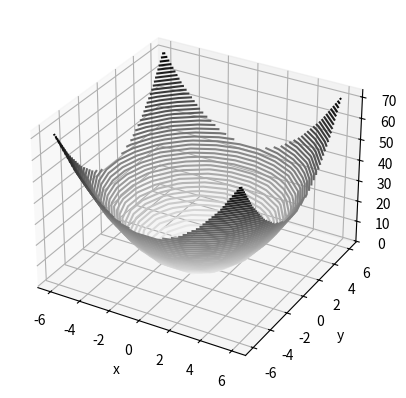

Source code (Python): (Note: this script raises an exception after producing the figure.)
#!/usr/bin/env python
# coding: utf-8

# # Gradient Descent

# In[1]:


import math
import numpy as np
import random
import matplotlib.pyplot as plt
from mpl_toolkits import mplot3d
get_ipython().run_line_magic('matplotlib', 'inline')


# ## Sum of squares

# In[2]:


def sum_of_squares(v):
    """computes the sum of squared elements in v"""
    return sum(v_i ** 2 for v_i in v)


# Here's what the sum of squares function looks like in a nifty 3D plot. It's easy to guess that its global minimum is at the origin.

# In[3]:


n=10
X = np.linspace(-6, 6, num=n)
Y = np.linspace(-6, 6, num=n)
U, V = np.meshgrid(X, Y)


# In[4]:


Z = sum_of_squares((U,V))


# In[5]:


fig = plt.figure()
ax = plt.axes(projection='3d')
ax.contour3D(X, Y, Z, 50, cmap='binary')
ax.set_xlabel('x')
ax.set_ylabel('y')
ax.set_zlabel('z')


# ## Estimating the gradient

# In[6]:


def partial_difference_quotient(f, v, i, epsilon=0.00001):
    """
    estimate partial derivative with respect to v_i of a function f at v
    """
    v0 = [(v_j-epsilon) if j==i else v_j for j, v_j in enumerate(v)]
    v1 = [(v_j+epsilon) if j==i else v_j for j, v_j in enumerate(v)]
    return (f(v1) - f(v0)) / (2*epsilon)


# In[7]:


def estimate_gradient(f, v, epsilon=0.00001):
    return [partial_difference_quotient(f, v, i, epsilon) for i, _ in enumerate(v)]


# In[8]:


estimate_gradient(sum_of_squares, (0.3, 0.3))


# As expected, the negative of the gradient points down hill towards the origin. The sides of the bowl get quickly steeper and thus the gradient larger as you get further away from the minimum.

# In[9]:


plt.quiver(X, Y,
           -partial_difference_quotient(sum_of_squares, (U,V), 0),
           -partial_difference_quotient(sum_of_squares, (U,V), 1))
plt.show()


# ## Gradient descent

# Find the minimum by following the gradient.

# In[10]:


def step(v, direction, step_size):
    """
    move step_size in the direction from v
    """
    return [v_i + step_size * direction_i for v_i, direction_i in zip(v, direction)]


# In[11]:


def distance(v, w):
    return math.sqrt(sum((vi-wi)**2 for vi, wi in zip(v,w)))


# In[12]:


tolerance = 0.0000001


# In[13]:


v = [random.randint(-10,10) for i in range(3)]


# In[14]:


print(v)


# In[15]:


err = []
while True:
    err.append(sum_of_squares(v))
    gradient = estimate_gradient(sum_of_squares, v)
    next_v = step(v, gradient, -0.001)
    if distance(next_v, v) < tolerance:
        break
    v = next_v


# Hey, we found zero... well, pretty close.

# In[16]:


v


# In[17]:


plt.plot(err)
plt.title('Finding the minimum by gradient descent')
plt.grid(True)
plt.show()


# ## Turning that into a function

# In[18]:


def safe(f):
    """
    return a new function that's the same as f, except that it outputs
    infinity whenever f produces an error
    """
    def safe_f(*args, **kwargs):
        try:
            return f(*args, **kwargs)
        except:
            return float('inf')
    return safe_f


# In[19]:


def minimize_batch(target_fn, gradient_fn, theta_0, tolerance=0.000001):
    """use gradient descent to find theta that minimizes target function"""
    
    step_sizes = [100, 10, 1, 0.1, 0.01, 0.001, 0.0001, 0.00001]
    theta = theta_0
    target_fn = safe(target_fn)
    value = target_fn(theta)
    values = []
    
    # set theta to initial value
    # safe version of target_fn
    # value we're minimizing
    while True:
        values.append(value)
        gradient = gradient_fn(theta)
        next_thetas = [np.array(step(theta, gradient, -step_size))
                       for step_size in step_sizes]

        # choose the one that minimizes the error function
        next_theta = min(next_thetas, key=target_fn)
        next_value = target_fn(next_theta)

        # stop if we're "converging"
        if abs(value - next_value) < tolerance:
            values.append(next_value)
            break
        else:
            theta, value = next_theta, next_value

    return theta, values


# In[20]:


def est_gradient_sum_of_squares(v):
    return estimate_gradient(sum_of_squares, v)


# In[21]:


n = 3
theta, values = minimize_batch(sum_of_squares,
                               est_gradient_sum_of_squares,
                               [random.randint(-10,10) for i in range(n)])


# In[22]:


theta


# In[23]:


sum_of_squares(theta)


# In[24]:


plt.semilogy(values)
plt.title('Finding the minimum by gradient descent')
plt.grid(True)
plt.show()


# ## Stochastic gradient descent

# In[25]:


def in_random_order(data):
    """generator that returns the elements of data in random order"""
    # create a list of indexes
    indexes = [i for i, _ in enumerate(data)]
    random.shuffle(indexes)

    # return the data in that order
    for i in indexes:
        yield data[i]


# In[26]:


print(list(in_random_order(range(20))))


# In[27]:


def vector_subtract(v, w):
    """subtracts corresponding elements"""
    return [v_i - w_i for v_i, w_i in zip(v, w)]

def scalar_multiply(c, v):
    """c is a number, v is a vector"""
    return [c * v_i for v_i in v]

def minimize_stochastic(target_fn, gradient_fn, x, y, theta_0, alpha_0=0.01):
    data = list(zip(x, y))
    
    # initial guess
    theta = theta_0
    
    # initial step size
    alpha = alpha_0
    
    # the minimum so far
    min_theta, min_value = None, float("inf")
    iterations_with_no_improvement = 0

    # if we ever go 100 iterations with no improvement, stop
    while iterations_with_no_improvement < 100:
        value = sum(target_fn(x_i, y_i, theta) for x_i, y_i in data)

        if value < min_value:
            # if we've found a new minimum, remember it
            # and go back to the original step size
            min_theta, min_value = theta, value
            iterations_with_no_improvement = 0
            alpha = alpha_0
        else:
            # otherwise we're not improving, so try shrinking the step size
            iterations_with_no_improvement += 1
            alpha *= 0.9

        # and take a gradient step for each of the data points
        for x_i, y_i in in_random_order(data):
            gradient_i = gradient_fn(x_i, y_i, theta)
            theta = vector_subtract(theta, scalar_multiply(alpha, gradient_i))

    return min_theta


# ### Example
# 
# The book defines this function on page 100 in Chapter 8, then doesn't use it until page 176 in Chapter 14 on linear regression. My attention span is way too low to wait that long. Let's try this thing.
# 
# We'll start with an equation of the form $y = \theta_0 + \theta_1 x + \theta_2 x^{2}$ then add some noise, just so it's not too easy.

# In[28]:


n = 1000
x = np.random.uniform(-2.0, 2.0, n)
y = 2.0 * x * x + 1.23456 * x + 4.5678 + np.random.normal(0.0, 1.0, n)


# In[29]:


plt.scatter(x, y, marker='o', color='#3366aa80')
plt.title('Noisy data')
plt.grid(True)
plt.show()


# ### Fit by stochastic gradient descent
# The coefficents we used above are `theta = (4.5678, 1.23456, 2.0)` ...but pretend we don't know that. Let's find the coefficients that minimize squared error by stochastic gradient descent.

# In[30]:


def predict(theta, x):
    """
    theta[0] + theta[1] * x + theta[2] * x**2 + ...
    """
    return sum(theta_i * x**i for i, theta_i in enumerate(theta))


# In[31]:


def error(theta, x, y):
    return (y - predict(theta, x))


# In[32]:


def squared_error(x, y, theta):
    return error(theta, x, y)**2


# Using a little calculus, we compute the gradient of the squared error function with respect to the three components of _theta_. The rule we'll apply is:
# <div style="margin-left: 60pt; line-height: 6.0; font-size: 120%;">$
# \begin{align}
# z & = \left(f(x,y)\right)^{n} \\
# \frac{\partial z}{\partial x} & = n \cdot \left(f(x,y)\right)^{n-1} \cdot \frac{\partial f}{\partial x}
# \end{align}
# $</div>

# In[33]:


def gradient_squared_error(x, y, theta):
    return [-2 * error(theta, x, y),
            -2 * error(theta, x, y) * x,
            -2 * error(theta, x, y) * x**2]


# In[34]:


theta_hat = minimize_stochastic(squared_error, gradient_squared_error, x, y, theta_0=(1.0, 1.0, 1.0), alpha_0=0.01)
print(theta_hat)


# ...not a bad job of recovering the coefficients. And the fit to the data looks pretty good.

# In[35]:


x_ordered = np.linspace(-2, 2, num=n)

plt.scatter(x, y, marker='o', color='#3366aa40')
plt.plot(x_ordered, predict(theta_hat, x_ordered), 'r-')
plt.title('Fit to noisy data')
plt.grid(True)
plt.show()

